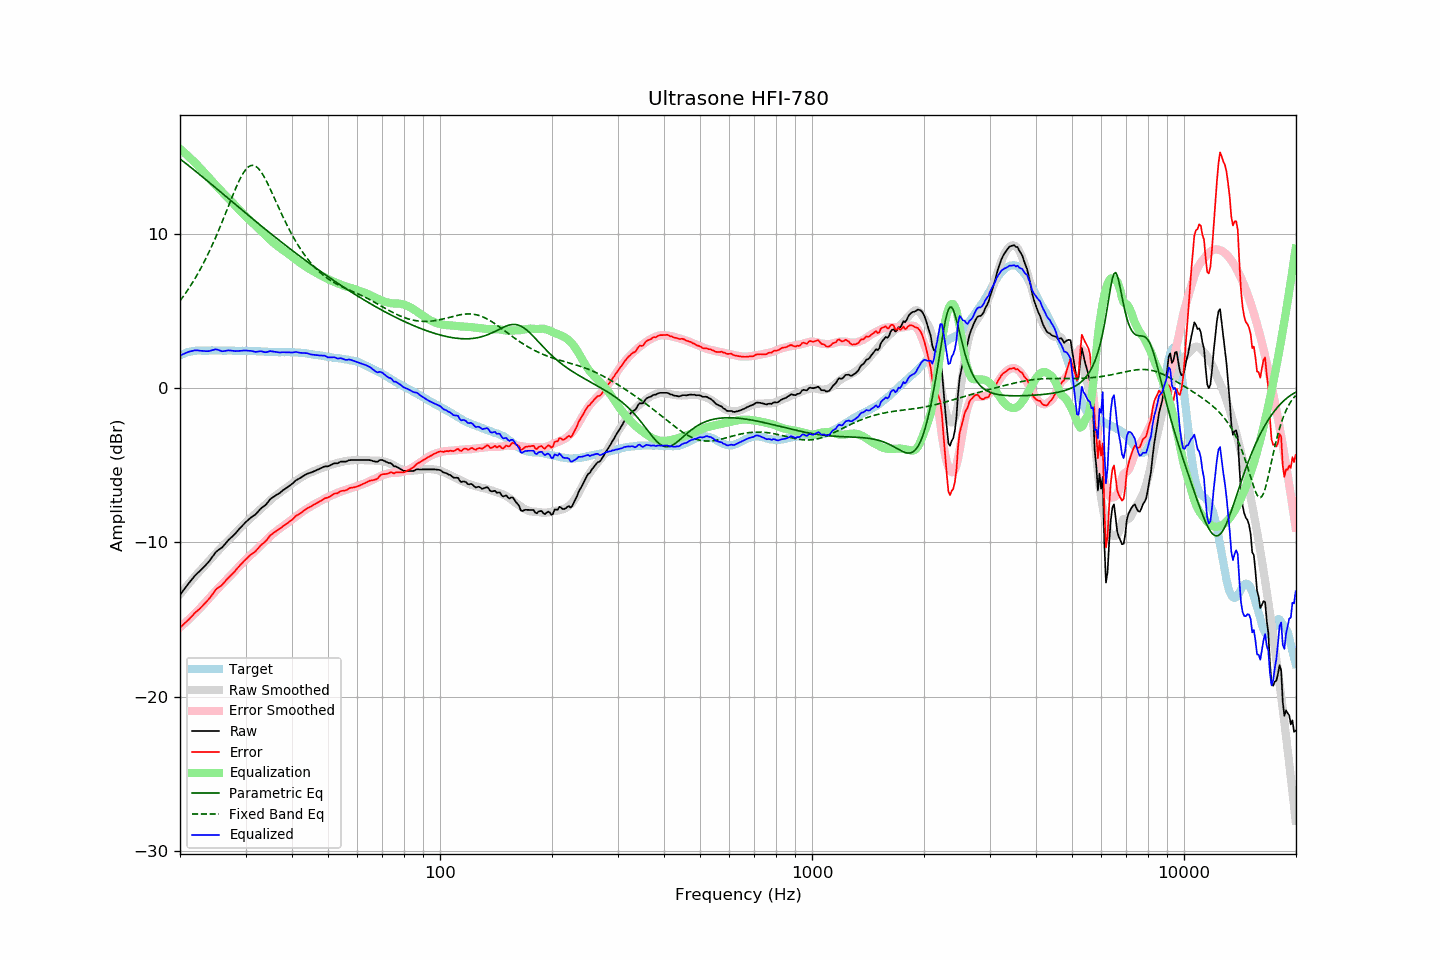

Source data for this figure (header and first rows):
frequency, raw, error, smoothed, error_smoothed, equalization, parametric_eq, fixed_band_eq, equalized_raw, equalized_smoothed, target
20.00, -13.41, -15.53, -13.36, -15.51, 15.51, 14.86, 5.65, 2.11, 2.15, 2.12
20.20, -13.27, -15.44, -13.24, -15.42, 15.42, 14.78, 5.79, 2.15, 2.19, 2.17
20.40, -13.13, -15.35, -13.11, -15.33, 15.33, 14.70, 5.94, 2.20, 2.22, 2.22
20.61, -12.99, -15.24, -12.99, -15.24, 15.24, 14.62, 6.08, 2.25, 2.25, 2.25
20.81, -12.85, -15.14, -12.86, -15.14, 15.14, 14.53, 6.23, 2.30, 2.28, 2.30
21.02, -12.71, -15.04, -12.74, -15.05, 15.05, 14.45, 6.39, 2.34, 2.31, 2.34
21.23, -12.58, -14.93, -12.61, -14.95, 14.95, 14.37, 6.55, 2.37, 2.33, 2.36
21.44, -12.46, -14.83, -12.49, -14.85, 14.85, 14.29, 6.71, 2.39, 2.36, 2.38
21.66, -12.33, -14.72, -12.37, -14.75, 14.75, 14.20, 6.88, 2.42, 2.38, 2.39
21.87, -12.20, -14.60, -12.25, -14.64, 14.64, 14.12, 7.05, 2.45, 2.39, 2.40
22.09, -12.09, -14.51, -12.13, -14.54, 14.54, 14.03, 7.22, 2.45, 2.41, 2.42
22.31, -11.99, -14.42, -12.01, -14.43, 14.43, 13.95, 7.40, 2.45, 2.42, 2.43
22.54, -11.90, -14.33, -11.90, -14.33, 14.33, 13.86, 7.59, 2.43, 2.43, 2.43
22.76, -11.80, -14.23, -11.78, -14.22, 14.22, 13.78, 7.78, 2.42, 2.43, 2.43
22.99, -11.70, -14.12, -11.67, -14.10, 14.10, 13.69, 7.98, 2.40, 2.43, 2.42
23.22, -11.59, -14.01, -11.55, -13.99, 13.99, 13.61, 8.18, 2.40, 2.43, 2.42
23.45, -11.48, -13.90, -11.44, -13.87, 13.87, 13.52, 8.38, 2.39, 2.44, 2.42
23.69, -11.36, -13.79, -11.32, -13.76, 13.76, 13.43, 8.59, 2.40, 2.44, 2.43
23.92, -11.25, -13.67, -11.21, -13.64, 13.64, 13.35, 8.81, 2.40, 2.44, 2.43
24.16, -11.11, -13.54, -11.09, -13.53, 13.53, 13.26, 9.03, 2.42, 2.43, 2.44
24.40, -10.96, -13.40, -10.98, -13.41, 13.41, 13.17, 9.26, 2.46, 2.43, 2.45
24.65, -10.82, -13.26, -10.86, -13.30, 13.30, 13.08, 9.49, 2.48, 2.43, 2.44
24.89, -10.67, -13.10, -10.75, -13.18, 13.18, 13.00, 9.73, 2.51, 2.43, 2.43
25.14, -10.57, -13.00, -10.63, -13.07, 13.07, 12.91, 9.97, 2.50, 2.44, 2.43
25.39, -10.49, -12.93, -10.52, -12.95, 12.95, 12.82, 10.21, 2.47, 2.44, 2.44
25.65, -10.42, -12.86, -10.41, -12.84, 12.84, 12.73, 10.46, 2.43, 2.44, 2.44
25.91, -10.35, -12.78, -10.30, -12.74, 12.74, 12.64, 10.72, 2.39, 2.44, 2.43
26.16, -10.24, -12.67, -10.19, -12.63, 12.63, 12.56, 10.98, 2.39, 2.44, 2.43
26.43, -10.12, -12.55, -10.09, -12.52, 12.52, 12.47, 11.24, 2.40, 2.43, 2.43
26.69, -9.99, -12.41, -9.99, -12.42, 12.42, 12.38, 11.50, 2.43, 2.43, 2.43
26.96, -9.87, -12.30, -9.89, -12.31, 12.31, 12.29, 11.76, 2.44, 2.43, 2.44
27.23, -9.77, -12.20, -9.78, -12.21, 12.21, 12.21, 12.02, 2.44, 2.43, 2.43
27.50, -9.67, -12.10, -9.68, -12.10, 12.10, 12.12, 12.28, 2.43, 2.42, 2.43
27.77, -9.58, -12.00, -9.57, -11.99, 11.99, 12.03, 12.54, 2.41, 2.42, 2.42
28.05, -9.48, -11.90, -9.46, -11.87, 11.87, 11.94, 12.79, 2.40, 2.42, 2.42
28.33, -9.36, -11.77, -9.34, -11.76, 11.76, 11.85, 13.04, 2.40, 2.42, 2.41
28.62, -9.24, -11.65, -9.22, -11.64, 11.64, 11.77, 13.27, 2.40, 2.42, 2.41
28.90, -9.12, -11.53, -9.12, -11.53, 11.53, 11.68, 13.49, 2.41, 2.42, 2.41
29.19, -9.01, -11.41, -9.01, -11.42, 11.42, 11.59, 13.69, 2.42, 2.41, 2.40
29.48, -8.90, -11.32, -8.91, -11.32, 11.32, 11.51, 13.88, 2.42, 2.41, 2.42
29.78, -8.78, -11.19, -8.81, -11.22, 11.22, 11.42, 14.04, 2.44, 2.41, 2.41
30.08, -8.68, -11.10, -8.71, -11.12, 11.12, 11.33, 14.18, 2.44, 2.41, 2.42
30.38, -8.59, -10.99, -8.61, -11.01, 11.01, 11.24, 14.29, 2.42, 2.40, 2.40
30.68, -8.50, -10.90, -8.51, -10.91, 10.91, 11.16, 14.37, 2.42, 2.40, 2.40
30.99, -8.40, -10.80, -8.42, -10.82, 10.82, 11.07, 14.42, 2.42, 2.40, 2.40
31.30, -8.33, -10.73, -8.33, -10.72, 10.72, 10.99, 14.44, 2.40, 2.40, 2.40
31.61, -8.26, -10.65, -8.24, -10.63, 10.63, 10.90, 14.43, 2.37, 2.40, 2.40
31.93, -8.19, -10.58, -8.14, -10.53, 10.53, 10.81, 14.38, 2.34, 2.39, 2.39
32.24, -8.08, -10.46, -8.05, -10.43, 10.43, 10.73, 14.31, 2.36, 2.39, 2.38
32.57, -7.96, -10.35, -7.95, -10.33, 10.33, 10.64, 14.21, 2.37, 2.38, 2.39
32.89, -7.84, -10.22, -7.85, -10.23, 10.23, 10.56, 14.08, 2.39, 2.38, 2.38
33.22, -7.75, -10.12, -7.76, -10.13, 10.13, 10.47, 13.93, 2.38, 2.37, 2.37
33.55, -7.68, -10.05, -7.66, -10.02, 10.02, 10.39, 13.76, 2.35, 2.37, 2.37
33.89, -7.60, -9.95, -7.56, -9.92, 9.92, 10.30, 13.57, 2.32, 2.36, 2.35
34.23, -7.49, -9.85, -7.47, -9.82, 9.82, 10.22, 13.37, 2.33, 2.36, 2.36
34.57, -7.36, -9.71, -7.37, -9.72, 9.72, 10.14, 13.16, 2.36, 2.35, 2.35
34.92, -7.22, -9.56, -7.27, -9.62, 9.62, 10.05, 12.94, 2.40, 2.35, 2.34
35.27, -7.14, -9.48, -7.18, -9.53, 9.53, 9.97, 12.71, 2.39, 2.34, 2.34
35.62, -7.07, -9.41, -7.10, -9.43, 9.43, 9.88, 12.48, 2.37, 2.34, 2.34
35.97, -7.00, -9.33, -7.01, -9.35, 9.35, 9.80, 12.25, 2.35, 2.34, 2.33
... 635 more rows
